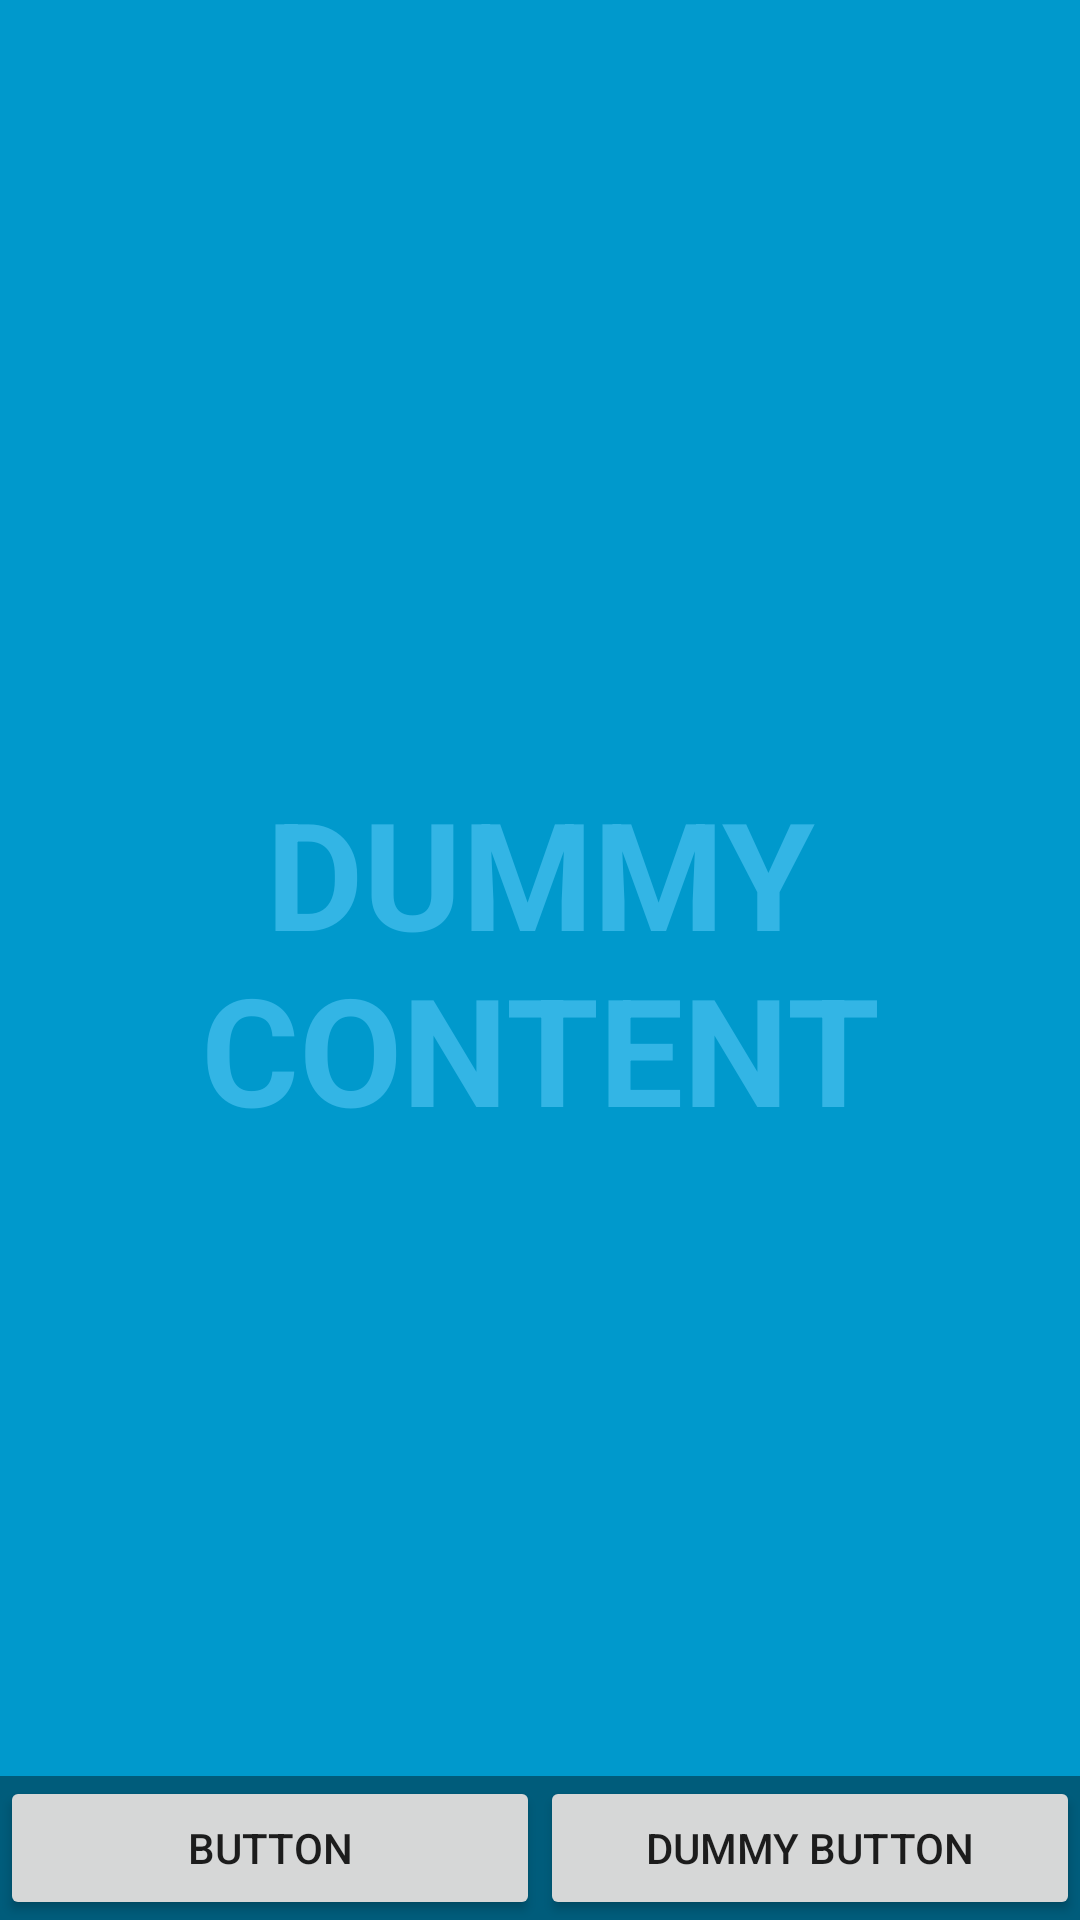

This screen was rendered from an Android layout file. Write that file and the resources it references.
<!-- AndroidManifest.xml: application theme AppTheme -->
<!-- res/layout/activity_main.xml -->
<FrameLayout xmlns:android="http://schemas.android.com/apk/res/android"
    xmlns:tools="http://schemas.android.com/tools"
    android:layout_width="match_parent"
    android:layout_height="match_parent"
    android:background="#0099cc"
    tools:context="hackattack.me.hackattack.MainActivity">

    
    <TextView
        android:id="@+id/fullscreen_content"
        android:layout_width="match_parent"
        android:layout_height="match_parent"
        android:gravity="center"
        android:keepScreenOn="true"
        android:text="@string/dummy_content"
        android:textColor="#33b5e5"
        android:textSize="50sp"
        android:textStyle="bold" />

    
    <FrameLayout
        android:layout_width="match_parent"
        android:layout_height="match_parent"
        android:fitsSystemWindows="true">

        <LinearLayout
            android:id="@+id/fullscreen_content_controls"
            style="?metaButtonBarStyle"
            android:layout_width="match_parent"
            android:layout_height="wrap_content"
            android:layout_gravity="bottom|center_horizontal"
            android:background="@color/black_overlay"
            android:orientation="horizontal"
            tools:ignore="UselessParent">

            <Button
                android:text="Button"
                android:layout_width="0dp"
                android:layout_height="wrap_content"
                android:id="@+id/Host Game"
                android:layout_weight="1"
                style="@style/Widget.AppCompat.Button" />

            <Button
                android:id="@+id/dummy_button"
                style="?metaButtonBarButtonStyle"
                android:layout_width="0dp"
                android:layout_height="wrap_content"
                android:layout_weight="1"
                android:text="@string/dummy_button" />

        </LinearLayout>

    </FrameLayout>

</FrameLayout>
<!-- resources referenced by this layout -->
<resources>
  <color name="black_overlay">#66000000</color>
  <string name="dummy_button">Dummy Button</string>
  <string name="dummy_content">DUMMY\nCONTENT</string>
  <style name="AppTheme" parent="Theme.AppCompat.Light.NoActionBar">
          
          <item name="colorPrimary">@color/colorPrimary</item>
          <item name="colorPrimaryDark">@color/colorPrimaryDark</item>
          <item name="colorAccent">@color/colorAccent</item>
  
          <item name="android:windowActionBar">false</item>
          <item name="android:windowNoTitle">true</item>
          <item name="android:windowFullscreen">true</item>
          <item name="android:windowContentOverlay">@null</item>
      </style>
  <color name="colorPrimary">#3F51B5</color>
  <color name="colorPrimaryDark">#303F9F</color>
  <color name="colorAccent">#3F51B5</color>
</resources>
